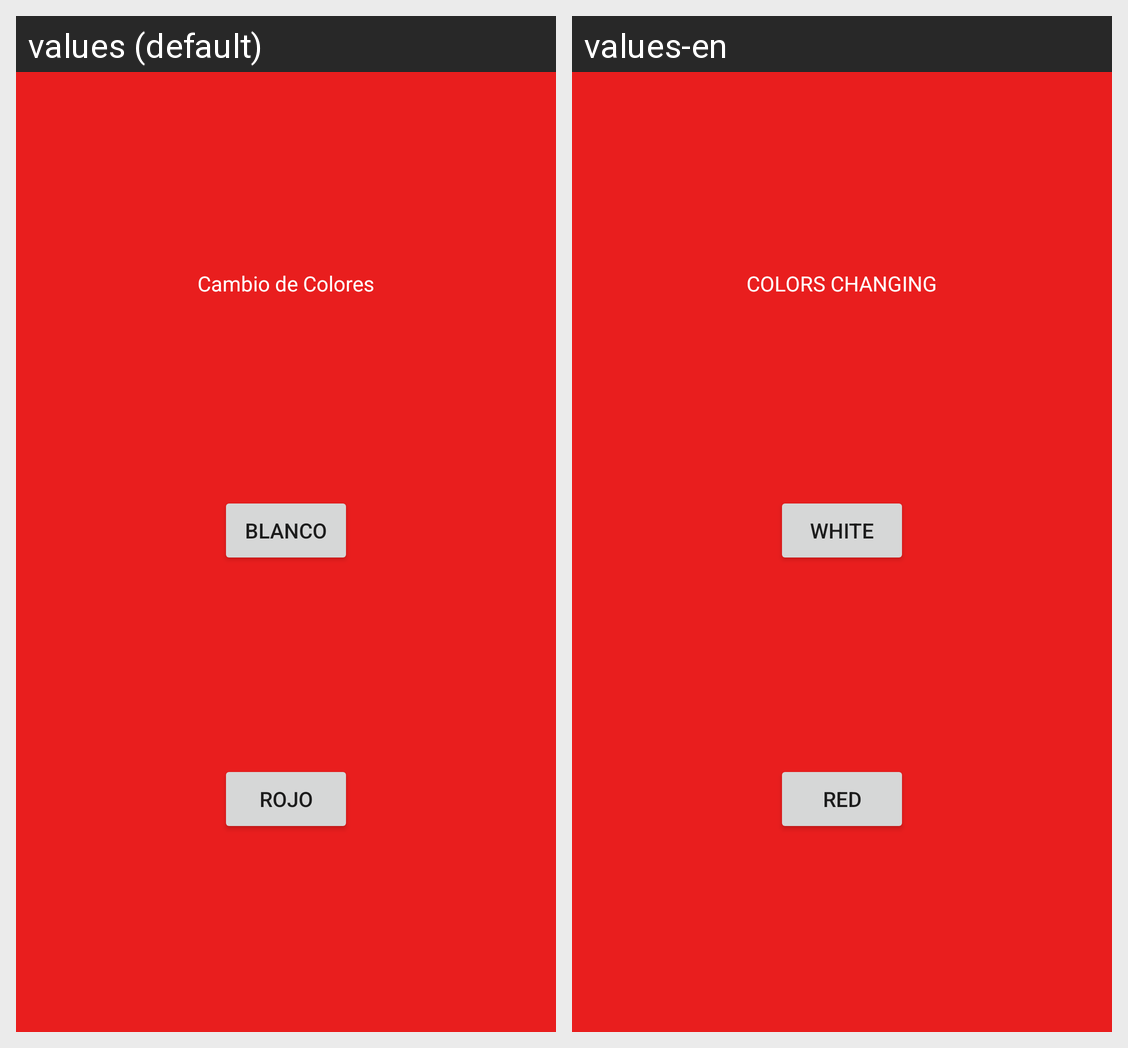

Locale-by-locale string values for the Android screen shown in this grid:
Android screen res/layout/activity_main2.xml rendered under 2 locales, left to right: values (default), values-en. Device: Nexus 5 (rendered at 1080×1920; each locale shown at half size, 540×960, under a caption strip naming it); theme Theme.DayOneApp.
Strings drawn on this screen, with the default value and each locale's value (text and hints the layout hard-codes, and strings that could not be matched under every locale, appear in the picture but are not listed):

white_button
  values: BLANCO
  values-en: WHITE

red_button
  values: ROJO
  values-en: RED

center_text
  values: Cambio de Colores
  values-en: COLORS CHANGING
